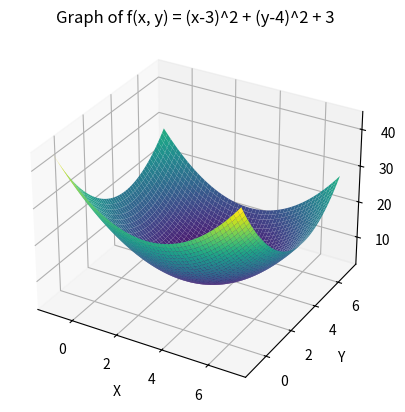
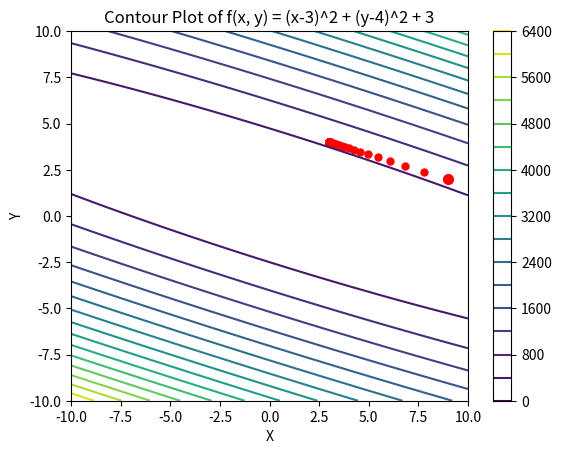
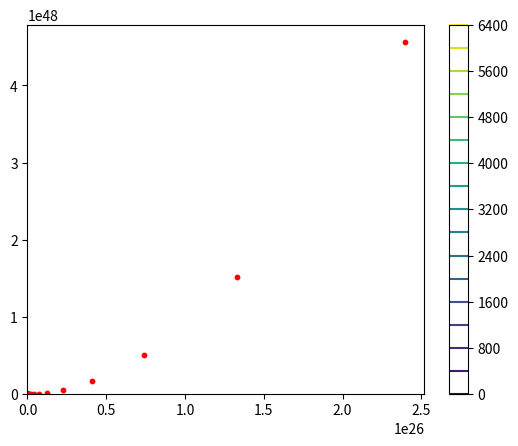

Recreate these plots in Python, in order.
import numpy as np
import matplotlib.pyplot as plt
from mpl_toolkits.mplot3d import Axes3D

# x, y의 값을 정의합니다 (-1에서 7까지)
x = np.linspace(-1, 7, 400)
y = np.linspace(-1, 7, 400)
x, y = np.meshgrid(x, y)

# 함수 f(x, y)를 계산합니다.
z = (x - 3)**2 + (y - 4)**2 + 3

# 그래프를 그리기 위한 설정
fig = plt.figure()
ax = fig.add_subplot(111, projection='3d')

# 표면 그래프를 그립니다.
ax.plot_surface(x, y, z, cmap='viridis')

# 레이블 및 타이틀 설정
ax.set_xlabel('X')
ax.set_ylabel('Y')
ax.set_zlabel('f(x, y)')
ax.set_title('Graph of f(x, y) = (x-3)^2 + (y-4)^2 + 3')

# 그래프 표시
plt.show()

# ==========================
# 등고선 그래프
import numpy as np
import matplotlib.pyplot as plt

# x, y의 값을 정의합니다 (-1에서 7까지)
x = np.linspace(-10, 10, 400)
y = np.linspace(-10, 10, 400)
x, y = np.meshgrid(x, y)

# 함수 f(x, y)를 계산합니다.
z = (x - 3)**2 + (y - 4)**2 + 3
z = (1-(x+y))**2 + (4-(x+2*y))**2 + (1.5-(x+3*y))**2 + (5-(x+4*y))**2

# 등고선 그래프를 그립니다.
plt.figure()
cp = plt.contour(x, y, z, levels=20)  # levels는 등고선의 개수를 조절합니다.
plt.colorbar(cp)  # 등고선 레벨 값에 대한 컬러바를 추가합니다.

# 특정 점 (9, 2)에 파란색 점을 표시
plt.scatter(9, 2, color='red', s=50)

x=9; y=2
lstep=0.1
for i in range(100):
    x, y = np.array([x, y]) - lstep * np.array([2*x-6, 2*y-8])
    plt.scatter(float(x), float(y), color='red', s=25)

print(x, y)

# 축 레이블 및 타이틀 설정
plt.xlabel('X')
plt.ylabel('Y')
plt.title('Contour Plot of f(x, y) = (x-3)^2 + (y-4)^2 + 3')
plt.xlim(-10, 10)
plt.ylim(-10, 10)

# 그래프 표시
plt.show()

#-------------------------------------------
# 등고선 그래프
import numpy as np
import matplotlib.pyplot as plt

# x, y의 값을 정의합니다 (-1에서 7까지)
x = np.linspace(-10, 10, 400)
y = np.linspace(-10, 10, 400)
x, y = np.meshgrid(x, y)

# 함수 f(x, y)를 계산합니다.
z = (1-(x+y))**2 + (4-(x+2*y))**2 + (1.5-(x+3*y))**2 + (5-(x+4*y))**2

# 등고선 그래프를 그립니다.
plt.figure()
cp = plt.contour(x, y, z, levels=50)  # levels는 등고선의 개수를 조절합니다.
plt.colorbar(cp)  # 등고선 레벨 값에 대한 컬러바를 추가합니다.

x=10; y=10
lstep=0.01
for i in range(100):
    x, y = np.array([x, y]) - lstep * np.array([8*x+20*y-23, 60*y+20*x-67])
    plt.scatter(float(x), float(y), color='red', s=25)

print(x, y)

plt.xlim(-10, 10)
plt.ylim(-10, 10)

plt.show()
plt.clf()

#--------------------------------------
x = np.linspace(-10, 10, 400) # 400개
y = np.linspace(-10, 10, 400) # 400개
# 160000개 점
x, y = np.meshgrid(x, y)

# 함수 f(x, y)를 계산
z = (1-(x+y))**2 + (4-(x+2*y))**2 + (1.5-(x+3*y))**2 + (5-(x+4*y))**2

# 등고선 그래프를 그립니다.
plt.figure()
cp = plt.contour(x, y, z, levels=20)  # levels는 등고선의 개수를 조절
plt.colorbar(cp)  # 등고선 레벨 값에 대한 컬러바를 추가

x=10
y=10
lstep=0.1

for i in range(100):
     x, y = np.array([x, y]) - lstep * np.array([23-8*x, 23-20*y])
     plt.scatter(x, y, color="red", s=10)
x,y